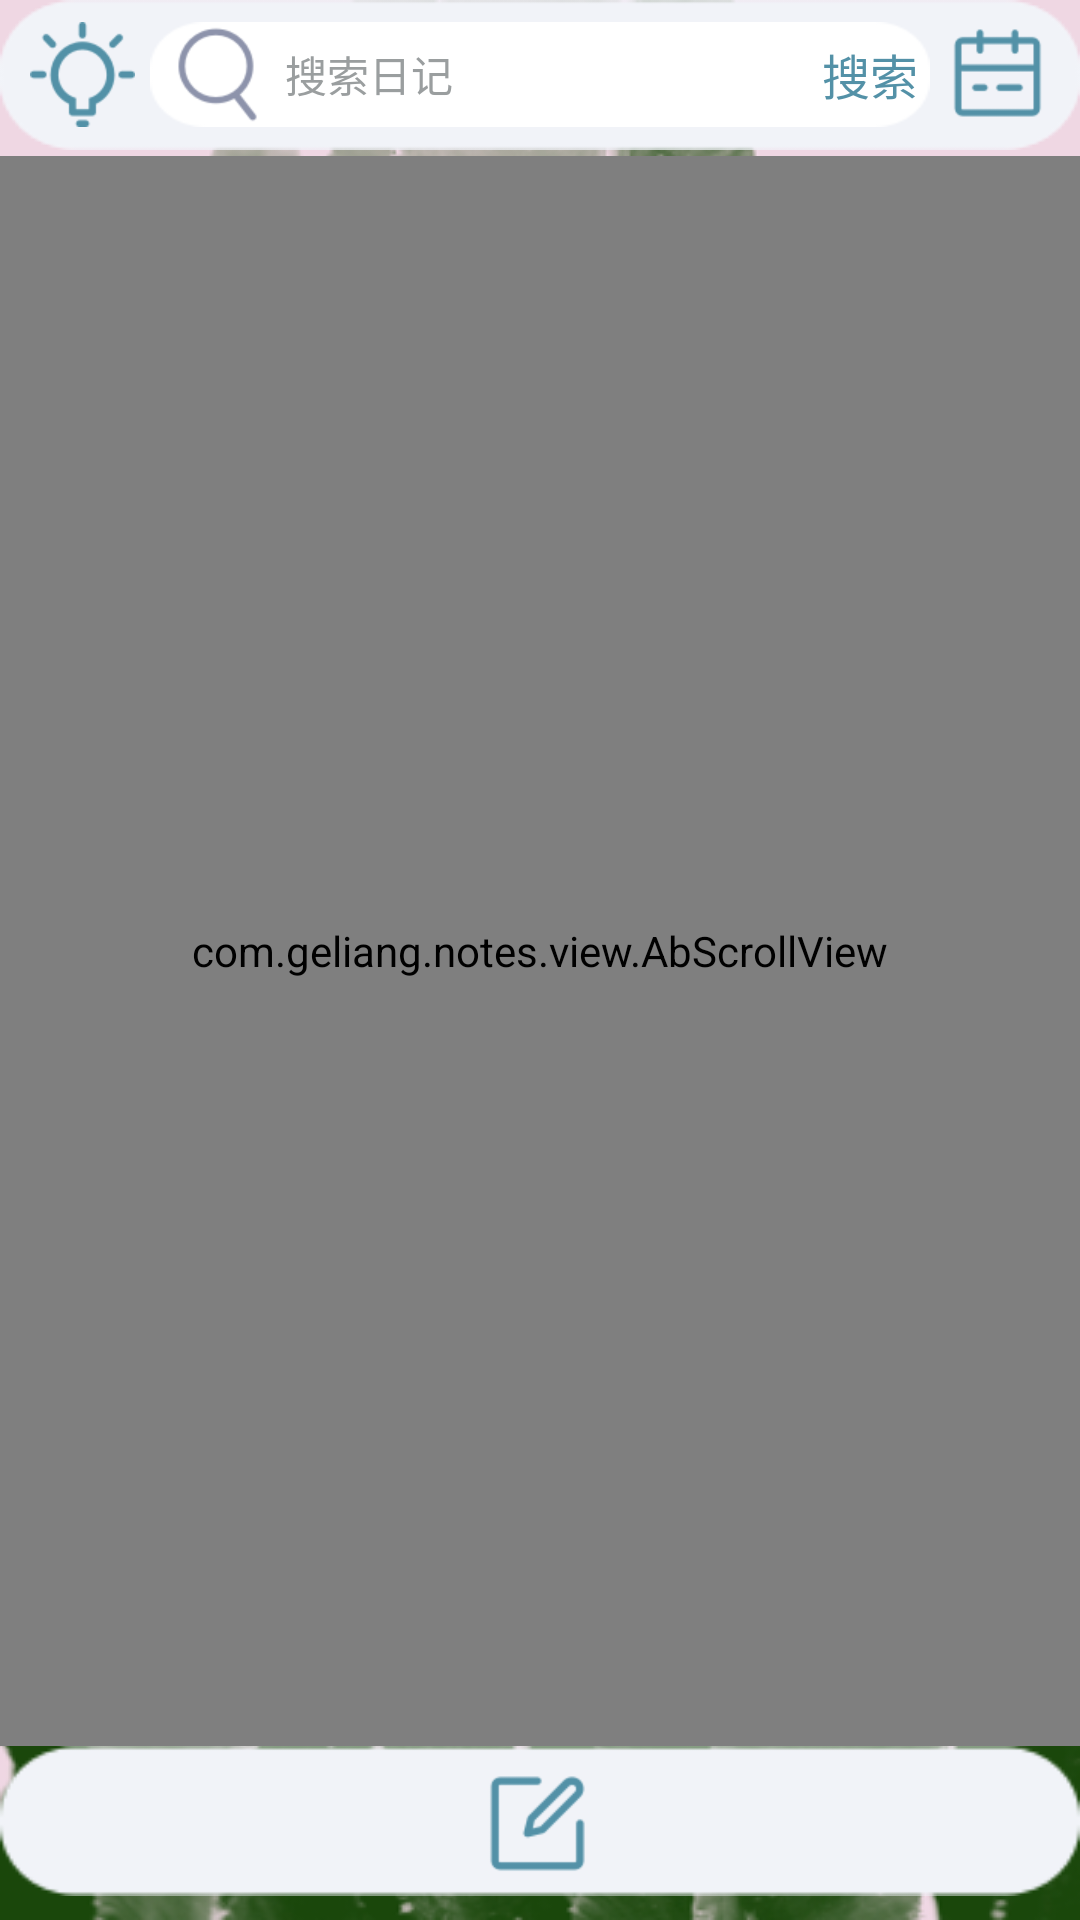

Here is an Android app screen rendered from its layout file. Give the layout XML and the strings, colors and styles it references.
<!-- AndroidManifest.xml: application theme NoteTheme -->
<!-- res/layout/activity_main.xml -->
<RelativeLayout xmlns:android="http://schemas.android.com/apk/res/android"
    android:layout_width="match_parent"
    android:layout_height="match_parent"
    android:background="@drawable/bg"
    android:orientation="vertical">

    <com.geliang.notes.view.AbScrollView
        android:id="@+id/absclv"
        android:layout_width="match_parent"
        android:layout_height="match_parent"
        android:layout_below="@+id/rl_title"
        android:layout_marginTop="2dp"
        android:layout_marginBottom="58dp"
        android:focusable="true"
        android:focusableInTouchMode="true">

        <LinearLayout
            android:layout_width="match_parent"
            android:layout_height="match_parent">

            <com.geliang.notes.view.MyGridView
                android:id="@+id/lv_notes"
                android:layout_width="match_parent"
                android:layout_height="match_parent"
                android:horizontalSpacing="10dp"
                android:numColumns="2"
                android:verticalSpacing="10dp" />
        </LinearLayout>
    </com.geliang.notes.view.AbScrollView>

    <RelativeLayout
        android:id="@+id/rl_title"
        android:layout_width="match_parent"
        android:layout_height="50dp"
        android:layout_alignParentTop="true"
        android:background="@drawable/navigationbar_bg">

        <LinearLayout
            android:layout_width="match_parent"
            android:layout_height="wrap_content"
            android:background="@drawable/navigationbar_bg"
            android:gravity="center_vertical"
            android:orientation="horizontal"
            android:padding="5dp">

            <ImageView
                android:layout_width="35dp"
                android:layout_height="35dp"
                android:layout_margin="5dp"
                android:background="@drawable/about_on"
                android:onClick="onAbout"
                android:scaleType="fitXY" />

            <LinearLayout
                android:layout_width="0dip"
                android:layout_height="35dp"
                android:layout_weight="8"
                android:background="@drawable/title_bg"
                android:gravity="center"
                android:orientation="horizontal">

                <ImageView
                    android:layout_width="35dp"
                    android:layout_height="35dp"
                    android:layout_marginLeft="5dp"
                    android:background="@drawable/title_edittext_search" />

                <EditText
                    android:id="@+id/et_keyword"
                    android:layout_width="fill_parent"
                    android:layout_height="wrap_content"
                    android:layout_gravity="center_vertical"
                    android:layout_weight="1"
                    android:background="@null"
                    android:hint="搜索日记"
                    android:imeOptions="actionSearch"
                    android:paddingLeft="5dp"
                    android:paddingRight="5dp"
                    android:singleLine="true"
                    android:textColorHint="#9A9E9F"
                    android:textSize="14sp" />

                <LinearLayout
                    android:layout_width="40dp"
                    android:layout_height="fill_parent"
                    android:layout_marginLeft="5dp"
                    android:background="#03EBCDDC"
                    android:clickable="true"
                    android:gravity="center"
                    android:onClick="onSearch">

                    <TextView
                        android:id="@+id/title_right_tv"
                        android:layout_width="wrap_content"
                        android:layout_height="wrap_content"
                        android:text="搜索"
                        android:textColor="@color/colorPrimary"
                        android:textSize="16sp" />
                </LinearLayout>

            </LinearLayout>

            <ImageView
                android:id="@+id/iv_icon"
                android:layout_width="35dp"
                android:layout_height="35dp"
                android:layout_margin="5dp"
                android:background="@drawable/calendar"
                android:onClick="onData"
                android:scaleType="fitXY" />
        </LinearLayout>
    </RelativeLayout>

    <RelativeLayout
        android:id="@+id/rl"
        android:layout_width="match_parent"
        android:layout_height="wrap_content"
        android:layout_alignParentBottom="true"
        android:layout_marginBottom="8dp"
        android:background="@drawable/navigationbar_bg">

        <Button
            android:id="@+id/bt_add"
            android:layout_width="40dp"
            android:layout_height="40dp"
            android:layout_centerInParent="true"
            android:layout_marginStart="5dp"
            android:layout_marginLeft="5dp"
            android:layout_marginTop="5dp"
            android:layout_marginEnd="5dp"
            android:layout_marginRight="5dp"
            android:layout_marginBottom="5dp"
            android:background="@drawable/write" />
    </RelativeLayout>

</RelativeLayout>
<!-- resources referenced by this layout -->
<resources>
  <color name="colorPrimary">#5391A7</color>
  <!-- drawable about_on: png bitmap (drawable-hdpi, 3986 bytes) -->
  <!-- drawable bg: png bitmap (drawable-hdpi, 443700 bytes) -->
  <!-- drawable calendar: png bitmap (drawable-hdpi, 2156 bytes) -->
  <!-- drawable navigationbar_bg: png bitmap (drawable-hdpi, 1817 bytes) -->
  <!-- drawable title_bg: png bitmap (drawable-hdpi, 1925 bytes) -->
  <!-- drawable title_edittext_search: png bitmap (drawable-hdpi, 3379 bytes) -->
  <!-- drawable write: png bitmap (drawable-hdpi, 2837 bytes) -->
  <style name="NoteTheme" parent="@android:style/Theme.Holo.Light">
          <item name="android:actionBarStyle">@style/NoteActionBarStyle</item>
      </style>
  <style name="NoteActionBarStyle" parent="@android:style/Theme.NoTitleBar.Fullscreen">
      </style>
</resources>
